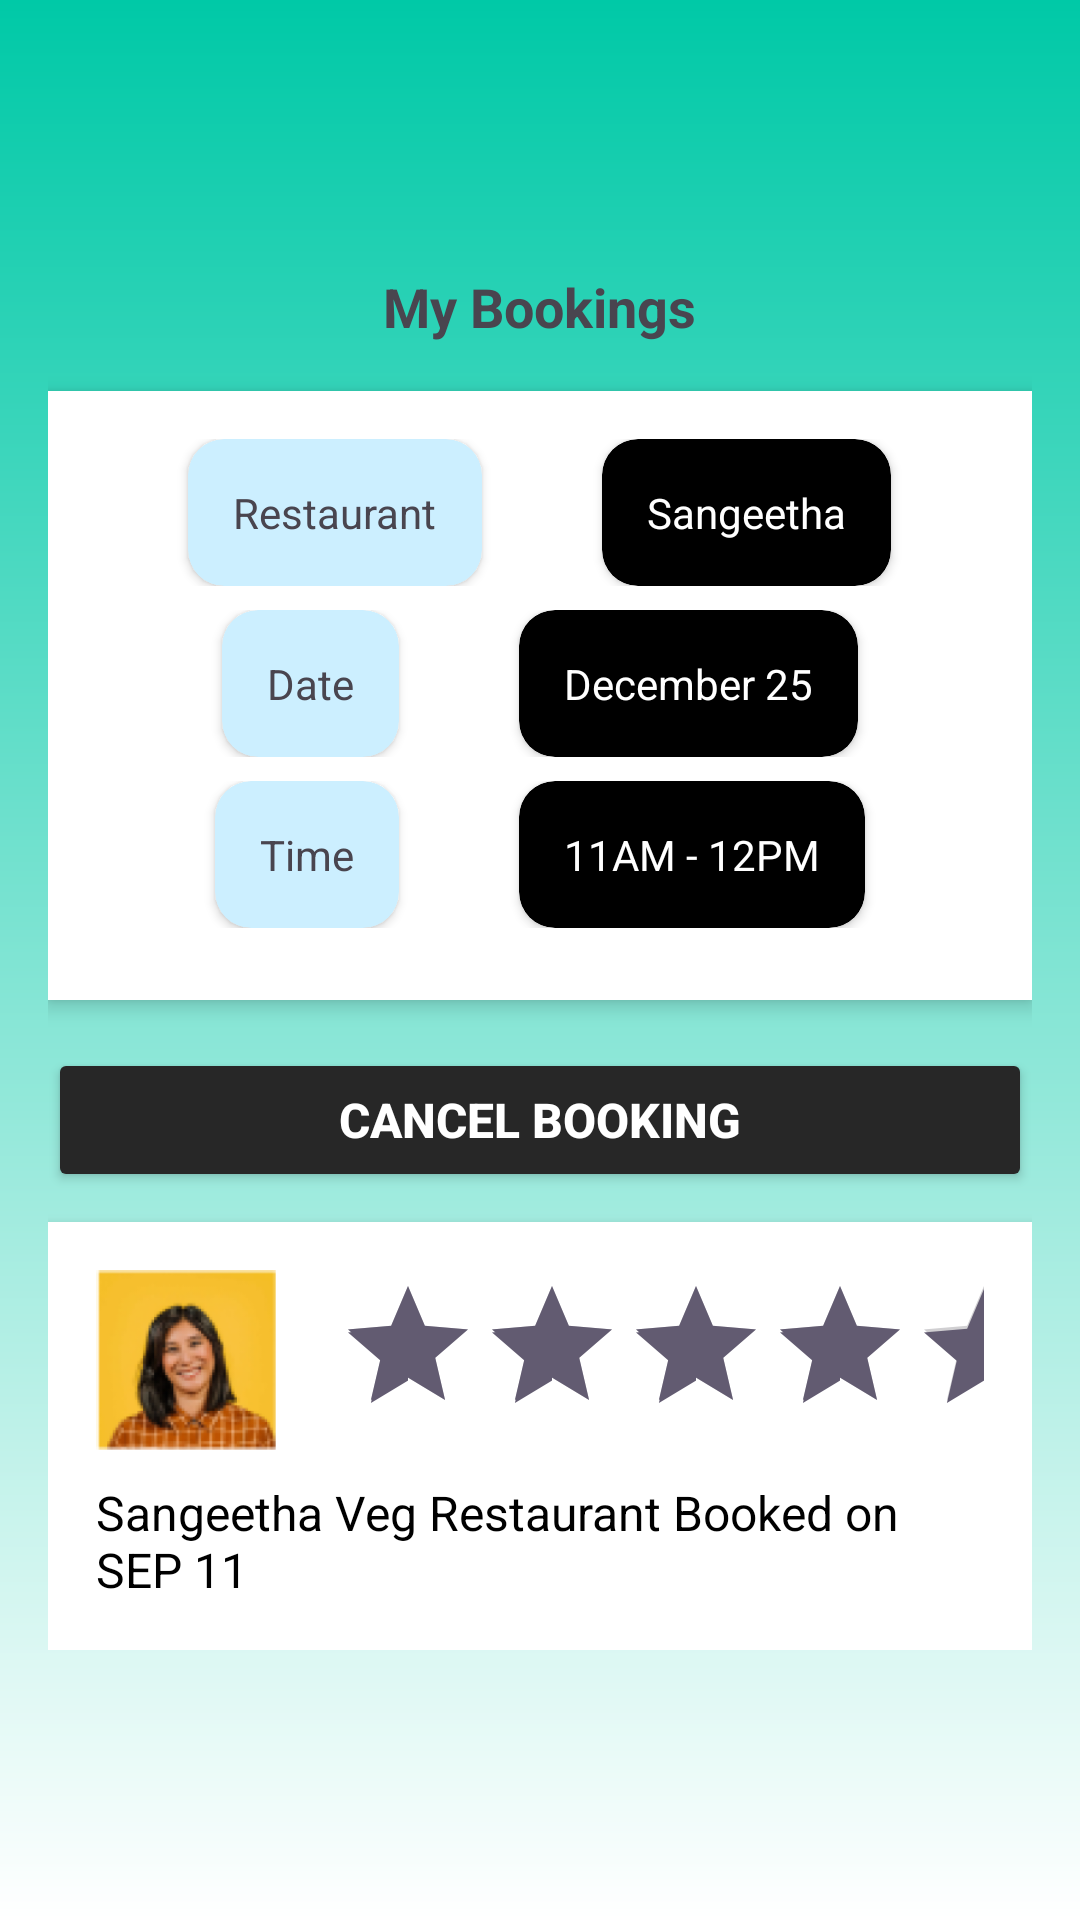

This screen was rendered from an Android layout file. Write that file and the resources it references.
<!-- AndroidManifest.xml: application theme Theme.TableBooking -->
<!-- res/layout/activity_mybookings.xml -->
<?xml version="1.0" encoding="utf-8"?>
<LinearLayout xmlns:android="http://schemas.android.com/apk/res/android"
    xmlns:app="http://schemas.android.com/apk/res-auto"
    android:layout_width="match_parent"
    android:layout_height="match_parent"
    android:orientation="vertical"
    android:gravity="center"
    android:background="@drawable/style_green_gradient">

    <LinearLayout
        android:layout_width="match_parent"
        android:layout_height="wrap_content"
        android:orientation="vertical"
        android:padding="16dp"
        android:gravity="center_horizontal">

        
        <TextView
            android:layout_width="wrap_content"
            android:layout_height="wrap_content"
            android:text="My Bookings"
            android:textSize="18sp"
            android:textStyle="bold"
            android:layout_gravity="center"
            android:layout_marginBottom="16dp"/>

        
        <LinearLayout
            android:layout_width="match_parent"
            android:layout_height="wrap_content"
            android:padding="16dp"
            android:orientation="vertical"
            android:elevation="4dp"
            android:background="@android:color/white"
            android:layout_marginBottom="16dp">

            
            <LinearLayout
                android:layout_width="match_parent"
                android:layout_height="wrap_content"
                android:orientation="horizontal"
                android:gravity="center"
                android:layout_marginBottom="8dp">

                <androidx.cardview.widget.CardView
                    android:layout_width="wrap_content"
                    android:layout_marginHorizontal="20dp"
                    app:cardCornerRadius="12dp"
                    app:cardBackgroundColor="#CCEFFF"
                    android:layout_height="wrap_content">

                    <TextView
                        android:layout_width="wrap_content"
                        android:layout_height="wrap_content"
                        android:text="Restaurant"
                        android:layout_margin="15dp"/>
                </androidx.cardview.widget.CardView>

                <androidx.cardview.widget.CardView
                    android:layout_width="wrap_content"
                    android:layout_marginHorizontal="20dp"
                    app:cardCornerRadius="12dp"
                    app:cardBackgroundColor="@color/black"
                    android:layout_height="wrap_content">

                    <TextView
                        android:layout_width="wrap_content"
                        android:layout_height="wrap_content"
                        android:text="Sangeetha"
                        android:layout_margin="15dp"
                        android:textColor="@color/white"/>
                </androidx.cardview.widget.CardView>
            </LinearLayout>

            
            <LinearLayout
                android:layout_width="match_parent"
                android:layout_height="wrap_content"
                android:orientation="horizontal"
                android:gravity="center"
                android:layout_marginBottom="8dp">

                <androidx.cardview.widget.CardView
                    android:layout_width="wrap_content"
                    android:layout_height="wrap_content"
                    android:layout_marginHorizontal="20dp"
                    app:cardCornerRadius="12dp"
                    app:cardBackgroundColor="#CCEFFF">

                    <TextView
                        android:layout_width="wrap_content"
                        android:layout_height="wrap_content"
                        android:text="Date"
                        android:layout_margin="15dp"/>
                </androidx.cardview.widget.CardView>

                <androidx.cardview.widget.CardView
                    android:layout_width="wrap_content"
                    android:layout_height="wrap_content"
                    android:layout_marginHorizontal="20dp"
                    app:cardCornerRadius="12dp"
                    app:cardBackgroundColor="@color/black">

                    <TextView
                        android:layout_width="wrap_content"
                        android:layout_height="wrap_content"
                        android:layout_margin="15dp"
                        android:text="December 25"
                        android:textColor="@color/white"/>
                </androidx.cardview.widget.CardView>
            </LinearLayout>

            
            <LinearLayout
                android:layout_width="match_parent"
                android:layout_height="wrap_content"
                android:orientation="horizontal"
                android:gravity="center"
                android:layout_marginBottom="8dp">

                <androidx.cardview.widget.CardView
                    android:layout_width="wrap_content"
                    android:layout_height="wrap_content"
                    android:layout_marginHorizontal="20dp"
                    app:cardCornerRadius="12dp"
                    app:cardBackgroundColor="#CCEFFF">

                    <TextView
                        android:layout_width="wrap_content"
                        android:layout_height="wrap_content"
                        android:text="Time"
                        android:layout_margin="15dp"/>
                </androidx.cardview.widget.CardView>

                <androidx.cardview.widget.CardView
                    android:layout_width="wrap_content"
                    android:layout_height="wrap_content"
                    android:layout_marginHorizontal="20dp"
                    app:cardCornerRadius="12dp"
                    app:cardBackgroundColor="@color/black">

                    <TextView
                        android:layout_width="wrap_content"
                        android:layout_height="wrap_content"
                        android:text="11AM - 12PM"
                        android:layout_margin="15dp"
                        android:textColor="@color/white"/>
                </androidx.cardview.widget.CardView>
            </LinearLayout>
        </LinearLayout>

        

        <Button
            android:layout_width="match_parent"
            android:layout_height="wrap_content"
            android:text="Cancel Booking"
            android:id="@+id/cancleg"
            android:textSize="16sp"
            android:textStyle="bold"
            android:backgroundTint="#272727"
            android:textColor="@color/white"
            android:padding="12dp"/>

        

        <LinearLayout
            android:layout_width="match_parent"
            android:layout_height="wrap_content"
            android:orientation="vertical"
            android:gravity="center">

            
            <LinearLayout
                android:layout_width="match_parent"
                android:layout_height="wrap_content"
                android:padding="16dp"
                android:orientation="vertical"
                android:layout_marginTop="10dp"
                android:elevation="4dp"
                android:background="@android:color/white">

                <LinearLayout
                    android:layout_width="match_parent"
                    android:layout_height="wrap_content"
                    android:orientation="horizontal"
                    android:gravity="center_vertical">

                    <ImageView
                        android:layout_width="60dp"
                        android:layout_height="60dp"
                        android:src="@drawable/img_24"
                        android:scaleType="centerCrop"
                        android:layout_marginEnd="10dp"/>

                    <RatingBar
                        android:layout_width="wrap_content"
                        android:layout_height="wrap_content"
                        android:numStars="5"
                        android:rating="4.5"
                        android:stepSize="0.5"
                        android:isIndicator="true"
                        android:layout_marginStart="10dp"/>
                </LinearLayout>

                <TextView
                    android:layout_width="match_parent"
                    android:layout_height="wrap_content"
                    android:text="Sangeetha Veg Restaurant Booked on SEP 11"
                    android:textSize="16sp"
                    android:textColor="#000"
                    android:layout_marginTop="10dp"/>
            </LinearLayout>
        </LinearLayout>
    </LinearLayout>
</LinearLayout>
<!-- resources referenced by this layout -->
<resources>
  <color name="black">#FF000000</color>
  <color name="white">#FFFFFFFF</color>
  <!-- drawable img_24: png bitmap (drawable, 30346 bytes) -->
  <!-- drawable style_green_gradient (drawable) -->
  <?xml version="1.0" encoding="utf-8"?>
  <layer-list xmlns:android="http://schemas.android.com/apk/res/android">
  
      
      <item>
          <shape android:shape="rectangle">
              <gradient
                  android:angle="270"
                  android:startColor="#00C9A7"
                  android:endColor="#FFFFFF"
                  android:type="linear"/>
          </shape>
      </item>
  
  </layer-list>
  <style name="Theme.TableBooking" parent="Base.Theme.TableBooking" />
  <style name="Base.Theme.TableBooking" parent="Theme.Material3.DayNight.NoActionBar">
          
          
      </style>
</resources>
